6-way image classification set "separate-dataset" from GitHub (brunofaria27/image-processing); label vocabulary: ASC H, ASC US, HSIL, LSIL, negative for intraepithelial lesion, SCC.

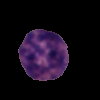
Label: LSIL

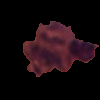
Label: LSIL

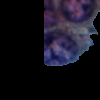
Label: HSIL

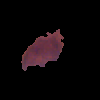
Label: ASC US

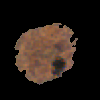
Label: ASC H

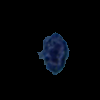
Label: HSIL
